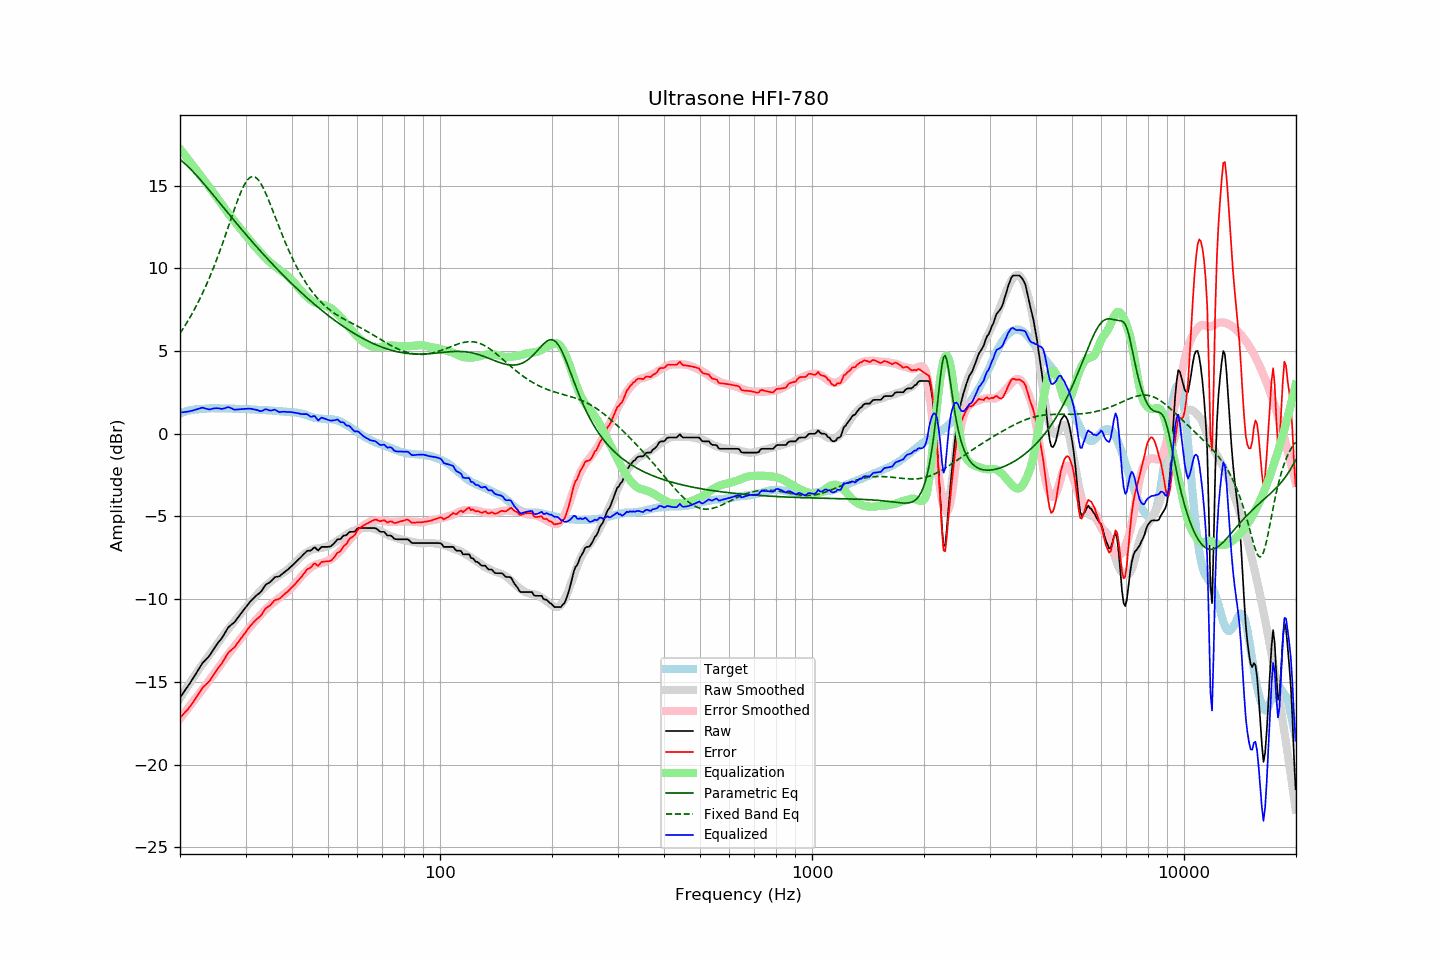

The data file committed next to this chart (first rows):
frequency, raw, error, smoothed, error_smoothed, equalization, parametric_eq, fixed_band_eq, equalized_raw, equalized_smoothed, target
20.00, -15.95, -17.17, -15.99, -17.23, 17.23, 16.59, 6.07, 1.28, 1.24, 1.22
20.20, -15.81, -17.07, -15.83, -17.10, 17.10, 16.51, 6.22, 1.29, 1.27, 1.26
20.40, -15.67, -16.96, -15.68, -16.98, 16.98, 16.42, 6.36, 1.31, 1.30, 1.29
20.61, -15.53, -16.85, -15.52, -16.85, 16.85, 16.33, 6.52, 1.32, 1.32, 1.32
20.81, -15.40, -16.76, -15.37, -16.72, 16.72, 16.24, 6.67, 1.32, 1.35, 1.36
21.02, -15.26, -16.66, -15.22, -16.60, 16.60, 16.15, 6.83, 1.34, 1.37, 1.40
21.23, -15.11, -16.52, -15.07, -16.47, 16.47, 16.05, 7.00, 1.36, 1.39, 1.41
21.44, -14.96, -16.39, -14.93, -16.34, 16.34, 15.96, 7.17, 1.38, 1.42, 1.43
21.66, -14.81, -16.26, -14.78, -16.22, 16.22, 15.85, 7.34, 1.40, 1.43, 1.45
21.87, -14.66, -16.11, -14.64, -16.09, 16.09, 15.75, 7.52, 1.43, 1.45, 1.46
22.09, -14.50, -15.97, -14.50, -15.96, 15.96, 15.65, 7.71, 1.46, 1.47, 1.48
22.31, -14.34, -15.81, -14.35, -15.83, 15.83, 15.54, 7.89, 1.50, 1.48, 1.48
22.54, -14.18, -15.67, -14.21, -15.70, 15.70, 15.43, 8.09, 1.52, 1.49, 1.48
22.76, -14.02, -15.51, -14.07, -15.57, 15.57, 15.32, 8.29, 1.55, 1.50, 1.49
22.99, -13.86, -15.35, -13.93, -15.44, 15.44, 15.21, 8.49, 1.58, 1.51, 1.49
23.22, -13.76, -15.26, -13.80, -15.31, 15.31, 15.09, 8.70, 1.55, 1.51, 1.50
23.45, -13.66, -15.17, -13.66, -15.18, 15.18, 14.98, 8.91, 1.52, 1.52, 1.51
23.69, -13.56, -15.08, -13.53, -15.05, 15.05, 14.86, 9.13, 1.49, 1.52, 1.52
23.92, -13.46, -14.99, -13.40, -14.93, 14.93, 14.75, 9.36, 1.47, 1.53, 1.53
24.16, -13.33, -14.87, -13.28, -14.81, 14.81, 14.63, 9.59, 1.48, 1.53, 1.54
24.40, -13.17, -14.72, -13.15, -14.68, 14.68, 14.51, 9.83, 1.51, 1.53, 1.55
24.65, -13.02, -14.56, -13.01, -14.55, 14.55, 14.40, 10.07, 1.52, 1.53, 1.54
24.89, -12.87, -14.40, -12.87, -14.41, 14.41, 14.28, 10.32, 1.54, 1.54, 1.54
25.14, -12.73, -14.26, -12.74, -14.27, 14.27, 14.16, 10.58, 1.54, 1.54, 1.54
25.39, -12.60, -14.13, -12.60, -14.14, 14.14, 14.04, 10.84, 1.54, 1.54, 1.53
25.65, -12.48, -14.01, -12.46, -14.00, 14.00, 13.92, 11.10, 1.52, 1.54, 1.53
25.91, -12.36, -13.88, -12.32, -13.86, 13.86, 13.80, 11.37, 1.50, 1.53, 1.52
26.16, -12.20, -13.73, -12.19, -13.72, 13.72, 13.68, 11.65, 1.52, 1.53, 1.53
26.43, -12.04, -13.57, -12.06, -13.58, 13.58, 13.57, 11.93, 1.54, 1.53, 1.53
26.69, -11.87, -13.40, -11.93, -13.45, 13.45, 13.45, 12.21, 1.58, 1.53, 1.53
26.96, -11.71, -13.24, -11.80, -13.33, 13.33, 13.33, 12.49, 1.61, 1.52, 1.53
27.23, -11.62, -13.15, -11.68, -13.20, 13.20, 13.21, 12.78, 1.58, 1.52, 1.53
27.50, -11.54, -13.06, -11.56, -13.08, 13.08, 13.09, 13.06, 1.54, 1.52, 1.52
27.77, -11.47, -12.98, -11.44, -12.96, 12.96, 12.97, 13.34, 1.49, 1.52, 1.51
28.05, -11.39, -12.90, -11.32, -12.84, 12.84, 12.86, 13.62, 1.45, 1.51, 1.51
28.33, -11.25, -12.75, -11.20, -12.71, 12.71, 12.74, 13.89, 1.46, 1.51, 1.50
28.62, -11.12, -12.63, -11.08, -12.59, 12.59, 12.62, 14.15, 1.47, 1.51, 1.51
28.90, -10.99, -12.50, -10.96, -12.47, 12.47, 12.51, 14.40, 1.48, 1.51, 1.51
29.19, -10.86, -12.35, -10.84, -12.35, 12.35, 12.39, 14.64, 1.49, 1.50, 1.49
29.48, -10.73, -12.23, -10.73, -12.22, 12.22, 12.28, 14.85, 1.50, 1.50, 1.50
29.78, -10.60, -12.10, -10.61, -12.11, 12.11, 12.16, 15.05, 1.50, 1.49, 1.50
30.08, -10.48, -11.98, -10.50, -11.99, 11.99, 12.05, 15.21, 1.50, 1.49, 1.50
30.38, -10.35, -11.84, -10.38, -11.87, 11.87, 11.93, 15.35, 1.51, 1.48, 1.49
30.68, -10.23, -11.71, -10.27, -11.75, 11.75, 11.82, 15.45, 1.52, 1.48, 1.48
30.99, -10.11, -11.58, -10.15, -11.62, 11.62, 11.71, 15.52, 1.51, 1.47, 1.47
31.30, -10.01, -11.48, -10.04, -11.50, 11.50, 11.60, 15.55, 1.49, 1.47, 1.47
31.61, -9.92, -11.39, -9.93, -11.39, 11.39, 11.49, 15.54, 1.47, 1.46, 1.47
31.93, -9.82, -11.28, -9.82, -11.28, 11.28, 11.38, 15.50, 1.46, 1.46, 1.45
32.24, -9.74, -11.18, -9.72, -11.17, 11.17, 11.27, 15.42, 1.43, 1.45, 1.44
32.57, -9.67, -11.11, -9.62, -11.06, 11.06, 11.16, 15.31, 1.39, 1.45, 1.44
32.89, -9.59, -11.03, -9.51, -10.95, 10.95, 11.05, 15.17, 1.36, 1.44, 1.44
33.22, -9.47, -10.90, -9.41, -10.85, 10.85, 10.94, 15.00, 1.38, 1.43, 1.43
33.55, -9.32, -10.75, -9.32, -10.74, 10.74, 10.83, 14.82, 1.43, 1.43, 1.43
33.89, -9.17, -10.60, -9.22, -10.65, 10.65, 10.73, 14.61, 1.48, 1.42, 1.43
34.23, -9.08, -10.50, -9.14, -10.55, 10.55, 10.62, 14.39, 1.47, 1.42, 1.42
34.57, -9.03, -10.44, -9.05, -10.46, 10.46, 10.52, 14.15, 1.43, 1.41, 1.41
34.92, -8.97, -10.38, -8.97, -10.37, 10.37, 10.41, 13.91, 1.40, 1.41, 1.41
35.27, -8.88, -10.28, -8.89, -10.29, 10.29, 10.31, 13.66, 1.41, 1.40, 1.40
35.62, -8.77, -10.16, -8.81, -10.21, 10.21, 10.21, 13.41, 1.44, 1.39, 1.39
35.97, -8.67, -10.05, -8.74, -10.13, 10.13, 10.10, 13.16, 1.46, 1.39, 1.38
... 635 more rows
